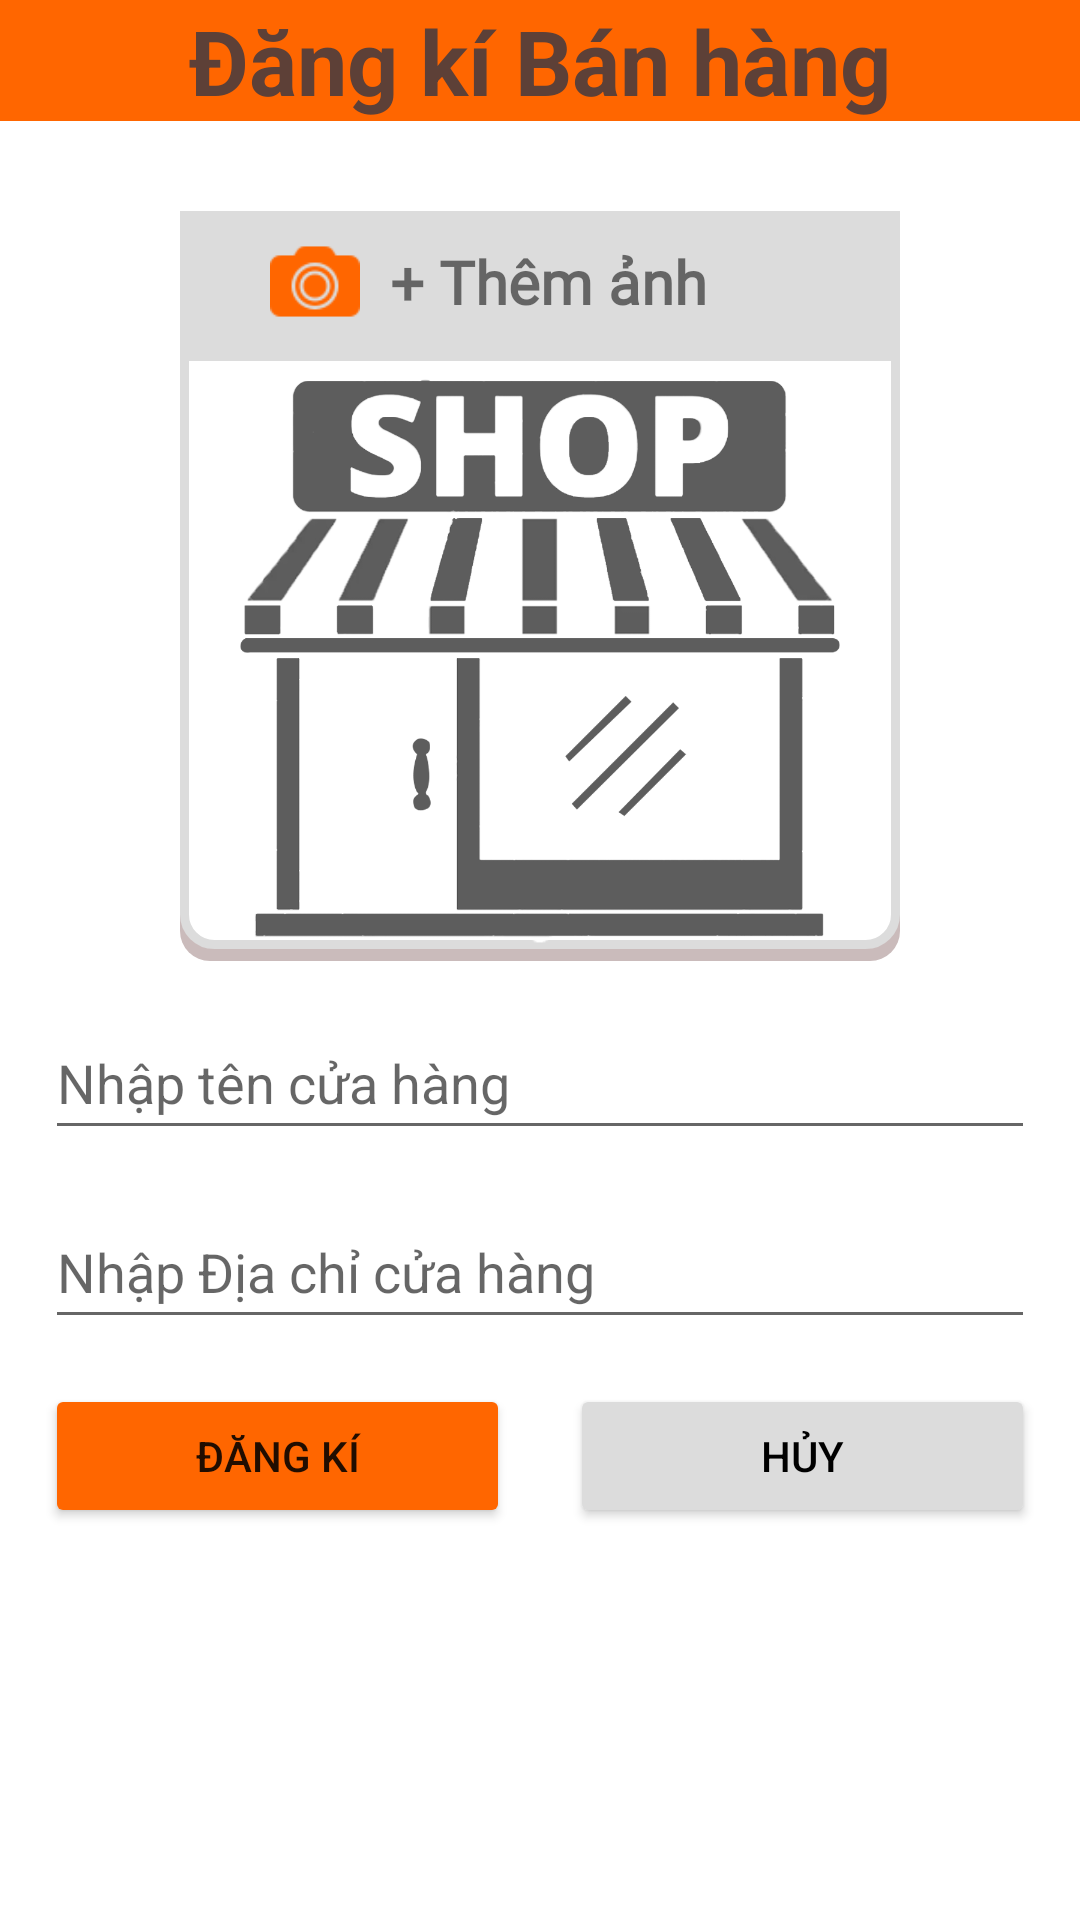

Reconstruct the res/layout file that produces this screen, plus the resources it refers to.
<!-- AndroidManifest.xml: application theme Theme.Light -->
<!-- res/layout/activity_register_shop.xml -->
<?xml version="1.0" encoding="utf-8"?>
<androidx.constraintlayout.widget.ConstraintLayout xmlns:android="http://schemas.android.com/apk/res/android"
    xmlns:app="http://schemas.android.com/apk/res-auto"
    xmlns:tools="http://schemas.android.com/tools"
    android:layout_width="match_parent"
    android:layout_height="match_parent"
    tools:context=".RegiterShop">

    <TextView
        android:id="@+id/txtDangKiBanHang"
        android:layout_width="match_parent"
        android:layout_height="wrap_content"
        android:background="@color/homeapp"
        android:gravity="center"
        android:text="Đăng kí Bán hàng"
        android:textColor="#5D4037"
        android:textSize="30sp"
        android:textStyle="bold"
        app:layout_constraintEnd_toEndOf="parent"
        app:layout_constraintStart_toStartOf="parent"
        app:layout_constraintTop_toTopOf="parent" />
    <LinearLayout
        android:id="@+id/layout_ImageShop"
        android:layout_width="240dp"
        android:layout_height="wrap_content"
        app:layout_constraintTop_toBottomOf="@id/txtDangKiBanHang"
        app:layout_constraintStart_toStartOf="parent"
        app:layout_constraintEnd_toEndOf="parent"
        android:layout_gravity="center"
        android:layout_marginTop="30dp"
        android:background="@drawable/khungvien"
        android:orientation="vertical">

        <LinearLayout
            android:layout_width="match_parent"
            android:layout_height="50dp"
            android:background="@color/Xam"
            android:orientation="horizontal"
            android:padding="10dp">

            <ImageView
                android:layout_width="wrap_content"
                android:layout_height="wrap_content"
                android:layout_marginLeft="10dp"
                android:src="@drawable/camera" />

            <TextView
                android:id="@+id/TakePhoto"
                android:layout_width="150dp"
                android:layout_height="42dp"
                android:fontFamily="@font/tahoma"
                android:text="+ Thêm ảnh"
                android:textAlignment="textStart"
                android:textSize="20dp"
                android:textStyle="bold" />
        </LinearLayout>

        <ImageView
            android:id="@+id/imageViewProduct"
            android:layout_width="200dp"
            android:layout_height="200dp"
            android:layout_gravity="center"
            android:src="@drawable/logoshop" />
    </LinearLayout>

    <EditText
        android:id="@+id/edtShopName"
        android:layout_width="match_parent"
        android:layout_height="wrap_content"
        android:layout_marginLeft="15dp"
        android:layout_marginTop="15dp"
        android:layout_marginRight="15dp"
        android:hint="Nhập tên cửa hàng"
        android:minHeight="48dp"
        app:layout_constraintEnd_toEndOf="parent"
        app:layout_constraintStart_toStartOf="parent"
        app:layout_constraintTop_toBottomOf="@id/layout_ImageShop" />

    <EditText
        android:id="@+id/edtShopAddress"
        android:layout_width="match_parent"
        android:layout_height="wrap_content"
        android:layout_marginLeft="15dp"
        android:layout_marginTop="15dp"
        android:layout_marginRight="15dp"
        android:hint="Nhập Địa chỉ cửa hàng"
        android:minHeight="48dp"
        app:layout_constraintEnd_toEndOf="parent"
        app:layout_constraintStart_toStartOf="parent"
        app:layout_constraintTop_toBottomOf="@id/edtShopName" />

    <LinearLayout
        app:layout_constraintTop_toBottomOf="@id/edtShopAddress"
        android:layout_width="match_parent"
        android:layout_height="wrap_content"
        android:padding="15dp"
        app:layout_constraintEnd_toEndOf="parent"
        app:layout_constraintStart_toStartOf="parent"
        tools:layout_editor_absoluteY="544dp">

        <Button
            android:id="@+id/btnregister_Shop"
            android:layout_width="wrap_content"
            android:layout_height="wrap_content"
            android:layout_marginRight="10dp"
            android:layout_weight="1"
            android:backgroundTint="@color/homeapp"
            android:text="Đăng kí" />

        <Button
            android:id="@+id/btnCancel_Regiter_Shop"
            android:layout_width="wrap_content"
            android:layout_height="wrap_content"
            android:layout_marginLeft="10dp"
            android:layout_weight="1"
            android:backgroundTint="@color/Xam"
            android:text="Hủy"
            android:textColor="@color/black" />
    </LinearLayout>




</androidx.constraintlayout.widget.ConstraintLayout>
<!-- resources referenced by this layout -->
<resources>
  <color name="Xam">#DCDCDC</color>
  <color name="black">#FF000000</color>
  <color name="homeapp">#FF6600</color>
  <!-- drawable camera: png bitmap (drawable, 1541 bytes) -->
  <!-- drawable khungvien (drawable) -->
  <?xml version="1.0" encoding="utf-8"?>
  <layer-list xmlns:android="http://schemas.android.com/apk/res/android">
      <item>
          <shape android:shape="rectangle">
              <solid android:color="#CABBBB"/>
              <corners android:radius="10dp"/>
          </shape>
      </item>
      <item
  
          android:bottom="4dp"
          >
          <shape android:shape="rectangle">
              <solid android:color="#ffff"/>
              <corners android:radius="10dp"/>
              <stroke android:color="@color/Xam"/>
              <stroke android:width="3dp"/>
          </shape>
      </item>
  
  
  </layer-list>
  <!-- drawable logoshop: png bitmap (drawable, 155444 bytes) -->
  <style name="Theme.Light" parent="Theme.MaterialComponents.DayNight.NoActionBar">
          
          <item name="colorPrimary">@color/purple_500</item>
          <item name="colorPrimaryVariant">@color/homeapp</item>
          <item name="colorOnPrimary">@color/white</item>
          
          <item name="colorSecondary">@color/teal_200</item>
          <item name="colorSecondaryVariant">@color/teal_700</item>
          <item name="colorOnSecondary">@color/black</item>
          
          <item name="android:statusBarColor" tools:targetApi="l">?attr/colorPrimaryVariant</item>
          
          <item name="background_color">#FFFFFF</item>
          <item name="text_color">#000000</item>
      </style>
  <color name="purple_500">#FF6200EE</color>
  <color name="white">#FFFFFFFF</color>
  <color name="teal_200">#FF03DAC5</color>
  <color name="teal_700">#FF018786</color>
</resources>
